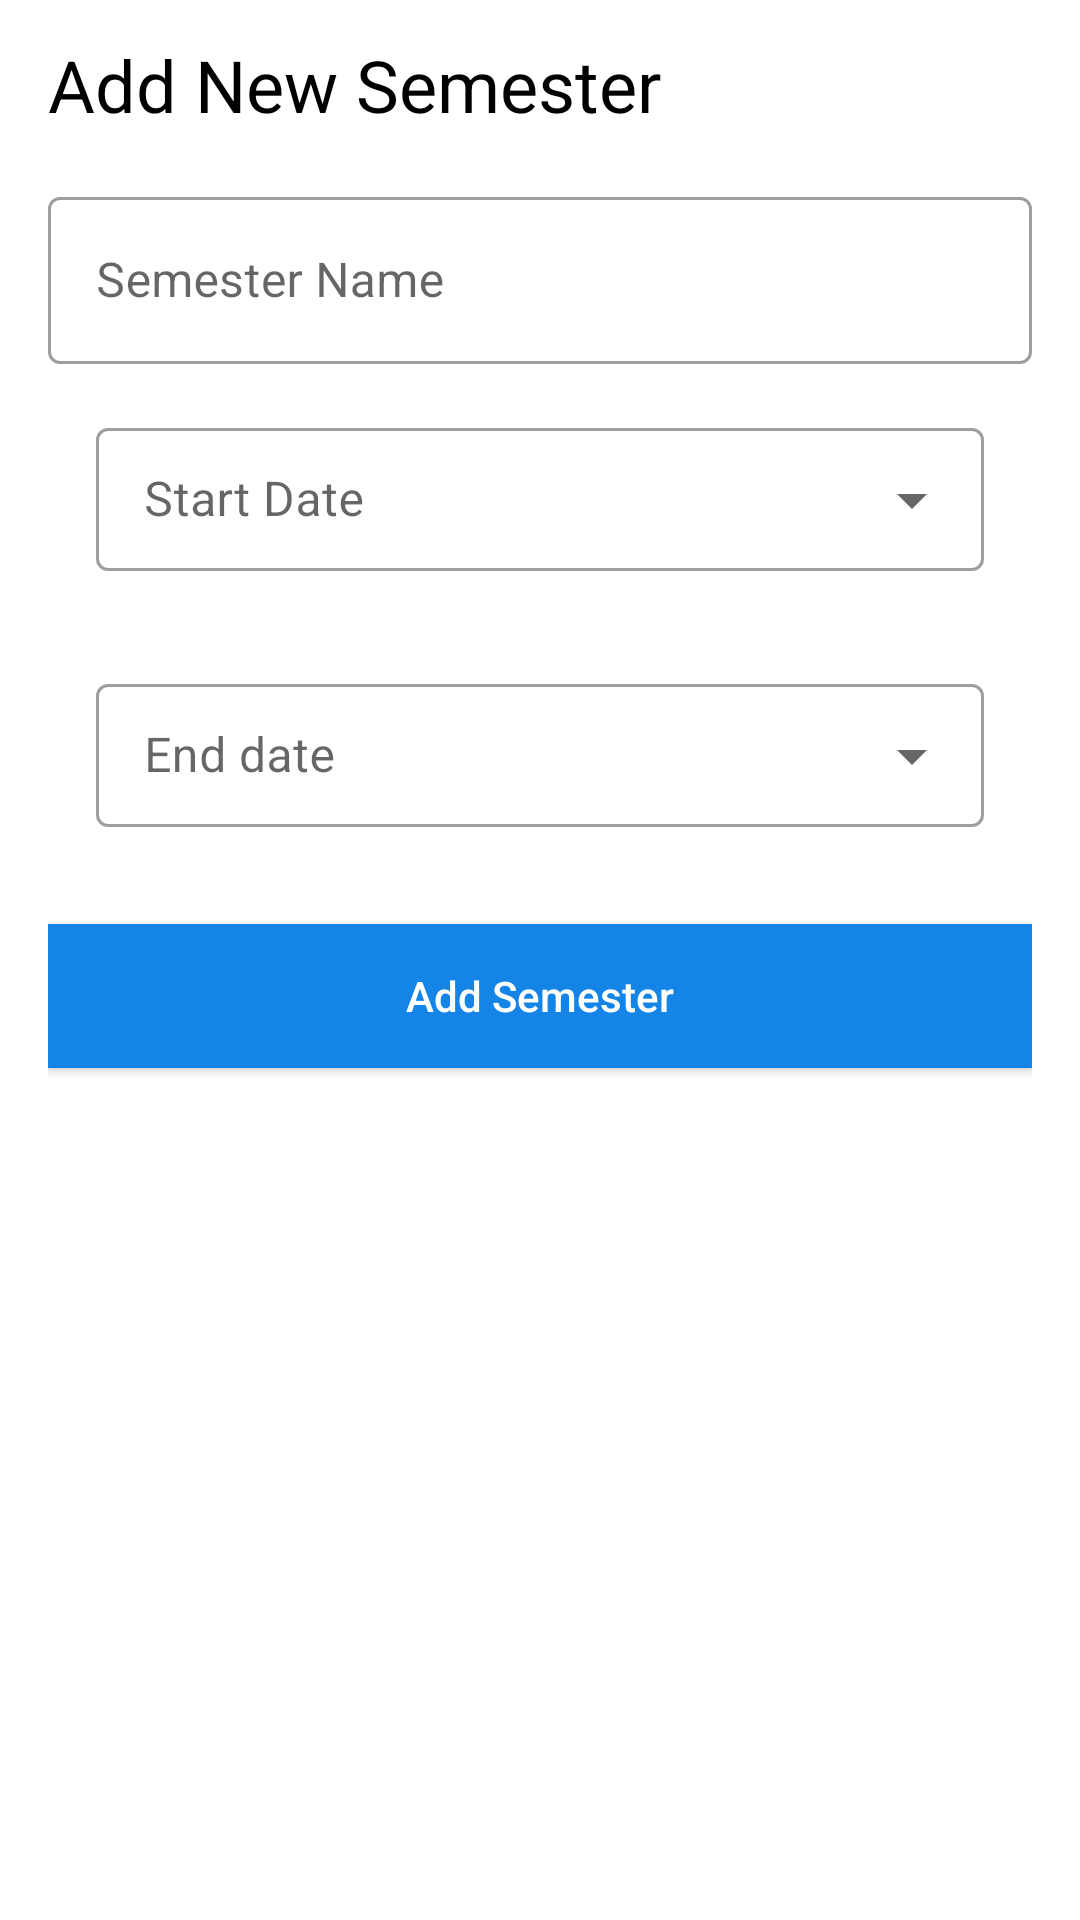

Here is an Android app screen rendered from its layout file. Give the layout XML and the strings, colors and styles it references.
<!-- AndroidManifest.xml: activity theme AppTheme.ActionPar -->
<!-- res/layout/activity_add_semester.xml -->
<?xml version="1.0" encoding="utf-8"?>
<ScrollView xmlns:android="http://schemas.android.com/apk/res/android"
    xmlns:tools="http://schemas.android.com/tools"
    android:layout_width="match_parent"
    android:layout_height="match_parent"
    tools:context=".addActivities.AddSemesterActivity">

    <androidx.appcompat.widget.LinearLayoutCompat
        android:layout_width="match_parent"
        android:layout_height="wrap_content"
        android:gravity="center"
        android:orientation="vertical"
        android:paddingHorizontal="16dp">
        <TextView
            android:layout_width="match_parent"
            android:layout_height="wrap_content"
            android:paddingTop="12dp"
            android:text="@string/add_new_semester"
            android:textAppearance="@style/TextAppearance.AppCompat.Headline"
            android:textColor="@color/black" />

        <com.google.android.material.textfield.TextInputLayout
            android:id="@+id/txtSemesterName"
            style="@style/Widget.MaterialComponents.TextInputLayout.OutlinedBox"
            android:layout_width="match_parent"
            android:layout_height="wrap_content"
            android:layout_marginTop="16dp">

            <com.google.android.material.textfield.TextInputEditText
                android:layout_width="match_parent"
                android:layout_height="wrap_content"
                android:hint="@string/semester_name"
                android:inputType="textPersonName"
                android:maxLength="30"
                android:maxLines="1" />


        </com.google.android.material.textfield.TextInputLayout>


        <com.google.android.material.textfield.TextInputLayout
            style="@style/Widget.MaterialComponents.TextInputLayout.OutlinedBox.Dense.ExposedDropdownMenu"
            android:layout_width="match_parent"
            android:layout_height="wrap_content"
            android:layout_margin="16dp"
            android:hint="@string/start_date">


            <AutoCompleteTextView
                android:id="@+id/txtStartDate"
                android:layout_width="match_parent"
                android:layout_height="wrap_content"
                android:inputType="none" />

        </com.google.android.material.textfield.TextInputLayout>


        <com.google.android.material.textfield.TextInputLayout
            style="@style/Widget.MaterialComponents.TextInputLayout.OutlinedBox.Dense.ExposedDropdownMenu"
            android:layout_width="match_parent"
            android:layout_height="wrap_content"
            android:layout_margin="16dp"
            android:hint="@string/end_date">


            <AutoCompleteTextView
                android:id="@+id/txtEndDate"
                android:layout_width="match_parent"
                android:layout_height="wrap_content"
                android:inputType="none" />

        </com.google.android.material.textfield.TextInputLayout>

        <androidx.appcompat.widget.AppCompatButton
            android:id="@+id/btn_add_semester"
            android:layout_width="match_parent"
            android:layout_height="wrap_content"
            android:layout_marginTop="16dp"
            android:layout_marginBottom="12dp"
            android:background="@color/lightBlue"
            android:text="@string/add_semester"
            android:textAllCaps="false"
            android:textColor="@color/white">

        </androidx.appcompat.widget.AppCompatButton>
    </androidx.appcompat.widget.LinearLayoutCompat>

</ScrollView>
<!-- resources referenced by this layout -->
<resources>
  <color name="black">#FF000000</color>
  <color name="lightBlue">#FF1485E7</color>
  <color name="white">#FFFFFFFF</color>
  <string name="add_new_semester">Add New Semester</string>
  <string name="add_semester">Add Semester</string>
  <string name="end_date">End date</string>
  <string name="semester_name">Semester Name</string>
  <string name="start_date">Start Date</string>
  <style name="AppTheme.ActionPar" parent="Theme.MaterialComponents.Light.DarkActionBar">
  
          <item name="android:statusBarColor">@color/black</item>
      </style>
</resources>
